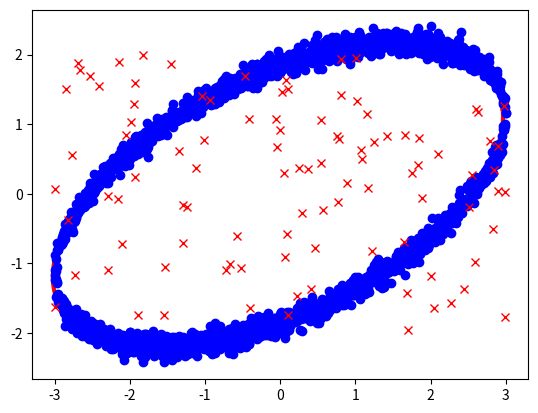

The matplotlib source for this figure:
import numpy as np

class FitEllipse (object):

    def __init__(self,min_points,max_iter,threshold,num_close):

        # points = np.array(candidate_points)
        # y,x = points.T

        C = np.zeros([6,6])
        C[0,2]= 2.0
        C[2,0]= 2.0
        C[1,1]= -1.0

        #self.x = x
        #self.y = y
        self.C = C

        self.min_points = min_points
        self.max_iter = max_iter
        self.threshold = threshold
        self.num_close = num_close

        self.best_params = None
        self.best_params_set = False
        self.besterror = np.inf

    def ransac_fit(self,candidate_points):

        #points = np.array(candidate_points)

        for i in range(self.max_iter):

            inlier_points, outlier_points = self.choose_inliers(candidate_points)
            params, error = self.fit_ellipse(inlier_points)

            if len(outlier_points)>0:
                cost = self.outlier_cost(outlier_points,params)
                also_in = 0
                for j,c in enumerate(cost):
                    point = outlier_points[j]
                    if cost[j]<self.threshold:
                        inlier_points += [point]
                        also_in += 1

                if also_in > self.num_close:
                    params, error = self.fit_ellipse(inlier_points)
                    if (error < self.besterror):
                        self.best_params = params
                        self.best_params_set = True
                        self.besterror = error

        if self.best_params_set:
            return ellipse_center(self.best_params), ellipse_angle_of_rotation(self.best_params)*180./np.pi, ellipse_axis_length(self.best_params)
        else:
            return None

    def choose_inliers(self, candidate_points):

        #cannot take a larger sample than population
        if(len(candidate_points) > self.min_points):
            inlier_index = np.random.choice(np.arange(len(candidate_points)),self.min_points,replace=False)
        else:
            #TODO check this
            inlier_index = np.arange(self.min_points)

        inlier_points = []
        outlier_points = []

        for i in range(len(candidate_points)):
            if i in inlier_index:
                inlier_points += [candidate_points[i]]
            else:
                outlier_points += [candidate_points[i]]

        return inlier_points, outlier_points

    def outlier_cost(self,outlier_points,params):

        y,x = np.array(outlier_points).T

        D = np.vstack([x*x, x*y, y*y, x, y, np.ones(len(y))])
        #S = np.dot(D, D.T)

        cost = (np.dot(params,D))**2

        return cost

    def fit_ellipse(self,inlier_points):
        try:
            inlier_points = np.array(inlier_points)
            points = np.array(inlier_points)
            y,x = points.T

            D = np.vstack([x*x, x*y, y*y, x, y, np.ones(len(y))])
            S = np.dot(D, D.T)

            M = np.dot(np.linalg.inv(S),self.C)
            U,s,V=np.linalg.svd(M)

            params = U.T[0]
            error = np.dot(params, np.dot(S,params))/len(inlier_points)
        except:
            #TODO - check if this is correct
            params = None      #WBW error handling
            error = 0.00000001 #WBW error handling

        return params, error


def ellipse_center(a):
    b,c,d,f,g,a = a[1]/2, a[2], a[3]/2, a[4]/2, a[5], a[0]
    num = b*b-a*c
    x0=(c*d-b*f)/num
    y0=(a*f-b*d)/num
    return np.array([x0,y0])

def ellipse_angle_of_rotation( a ):
    b,c,d,f,g,a = a[1]/2, a[2], a[3]/2, a[4]/2, a[5], a[0]
    return 0.5*np.arctan(2*b/(a-c))

def ellipse_angle_of_rotation2( a ):
    b,c,d,f,g,a = a[1]/2, a[2], a[3]/2, a[4]/2, a[5], a[0]
    if b == 0:
        if a > c:
            return 0
        else:
            return np.pi/2
    else:
        if a > c:
            return np.arctan(2*b/(a-c))/2
        else:
            return np.pi/2 + np.arctan(2*b/(a-c))/2


def ellipse_axis_length( a ):
    b,c,d,f,g,a = a[1]/2, a[2], a[3]/2, a[4]/2, a[5], a[0]
    up = 2*(a*f*f+c*d*d+g*b*b-2*b*d*f-a*c*g)
    down1=(b*b-a*c)*( (c-a)*np.sqrt(1+4*b*b/((a-c)*(a-c)))-(c+a))
    down2=(b*b-a*c)*( (a-c)*np.sqrt(1+4*b*b/((a-c)*(a-c)))-(c+a))

    #TODO check this - cannot divide by 0 so just use a small number instead
    if(down1 == 0):
        down1 = .0000000001

    if(down2 == 0):
        down2 = .0000000001

    res1=np.sqrt(up/down1)
    res2=np.sqrt(up/down2)
    return np.array([res1, res2])

def fit_ellipse(candidate_points):

    # method from http://nicky.vanforeest.com/misc/fitEllipse/fitEllipse.html
    points = np.array(candidate_points)
    y,x = points.T
    D = np.vstack([x*x, x*y, y*y, x, y, np.ones(len(y))])
    S = np.dot(D, D.T)

    C = np.zeros([6,6])
    C[0,2]= 2.0
    C[2,0]= 2.0
    C[1,1]= -1.0

    M = np.dot(np.linalg.inv(S),C)

    U,s,V=np.linalg.svd(M)

    params = U.T[0]

    return ellipse_center(params), ellipse_angle_of_rotation(params)*180./np.pi, ellipse_axis_length(params)

def rotate_vector(y,x,theta):

    xp = x*np.cos(theta) - y*np.sin(theta)
    yp = x*np.sin(theta) + y*np.cos(theta)

    return yp,xp

def test_fit():

    import matplotlib
    matplotlib.use('Agg')
    import matplotlib.pyplot as plt

    x = np.linspace(-3.0,3.0,1000)
    yp = np.sqrt(4.0 - (4.0/9.0)*(x**2))
    ym = -yp

    yp += 0.1*np.random.normal(size=len(yp))
    ym += 0.1*np.random.normal(size=len(yp))

    yp, x1 = rotate_vector(yp,x,np.pi/8)
    ym, x2 = rotate_vector(ym,x,np.pi/8)

    y_outlier = np.random.random(size=100)*4.0 - 2.0
    x_outlier = np.random.random(size=100)*6.0 - 3.0


    outlier_points = np.vstack([y_outlier, x_outlier]).T

    candidate_points = np.vstack([np.hstack([yp,ym]), np.hstack([x,x])]).T

    candidate_points = np.vstack([outlier_points, candidate_points])

    yt, xt = candidate_points.T
    print(xt)

    #center, angle, (axis1,axis2) = fit_ellipse(candidate_points)

    fe=FitEllipse(40,100,0.0001,40)
    result = fe.ransac_fit(candidate_points)
    if result!=None:
        center, angle, (axis1,axis2) = fe.ransac_fit(candidate_points)

    print("center = ", center)
    print("angle = ", angle)
    print("axis1 = ", axis1)
    print("axis2 = ", axis2)

    fig,ax=plt.subplots(1)
    ax.plot(x,yp,'bo')
    ax.plot(x,ym,'bo')
    ax.plot(x_outlier, y_outlier, 'rx')

    from matplotlib.patches import Ellipse
    el = Ellipse(center,width=2.0*axis1,height=2.0*axis2,angle=angle,fill=False,linewidth=3,color='r')

    ax.add_artist(el)


    plt.show()

if __name__=='__main__':

    test_fit()
